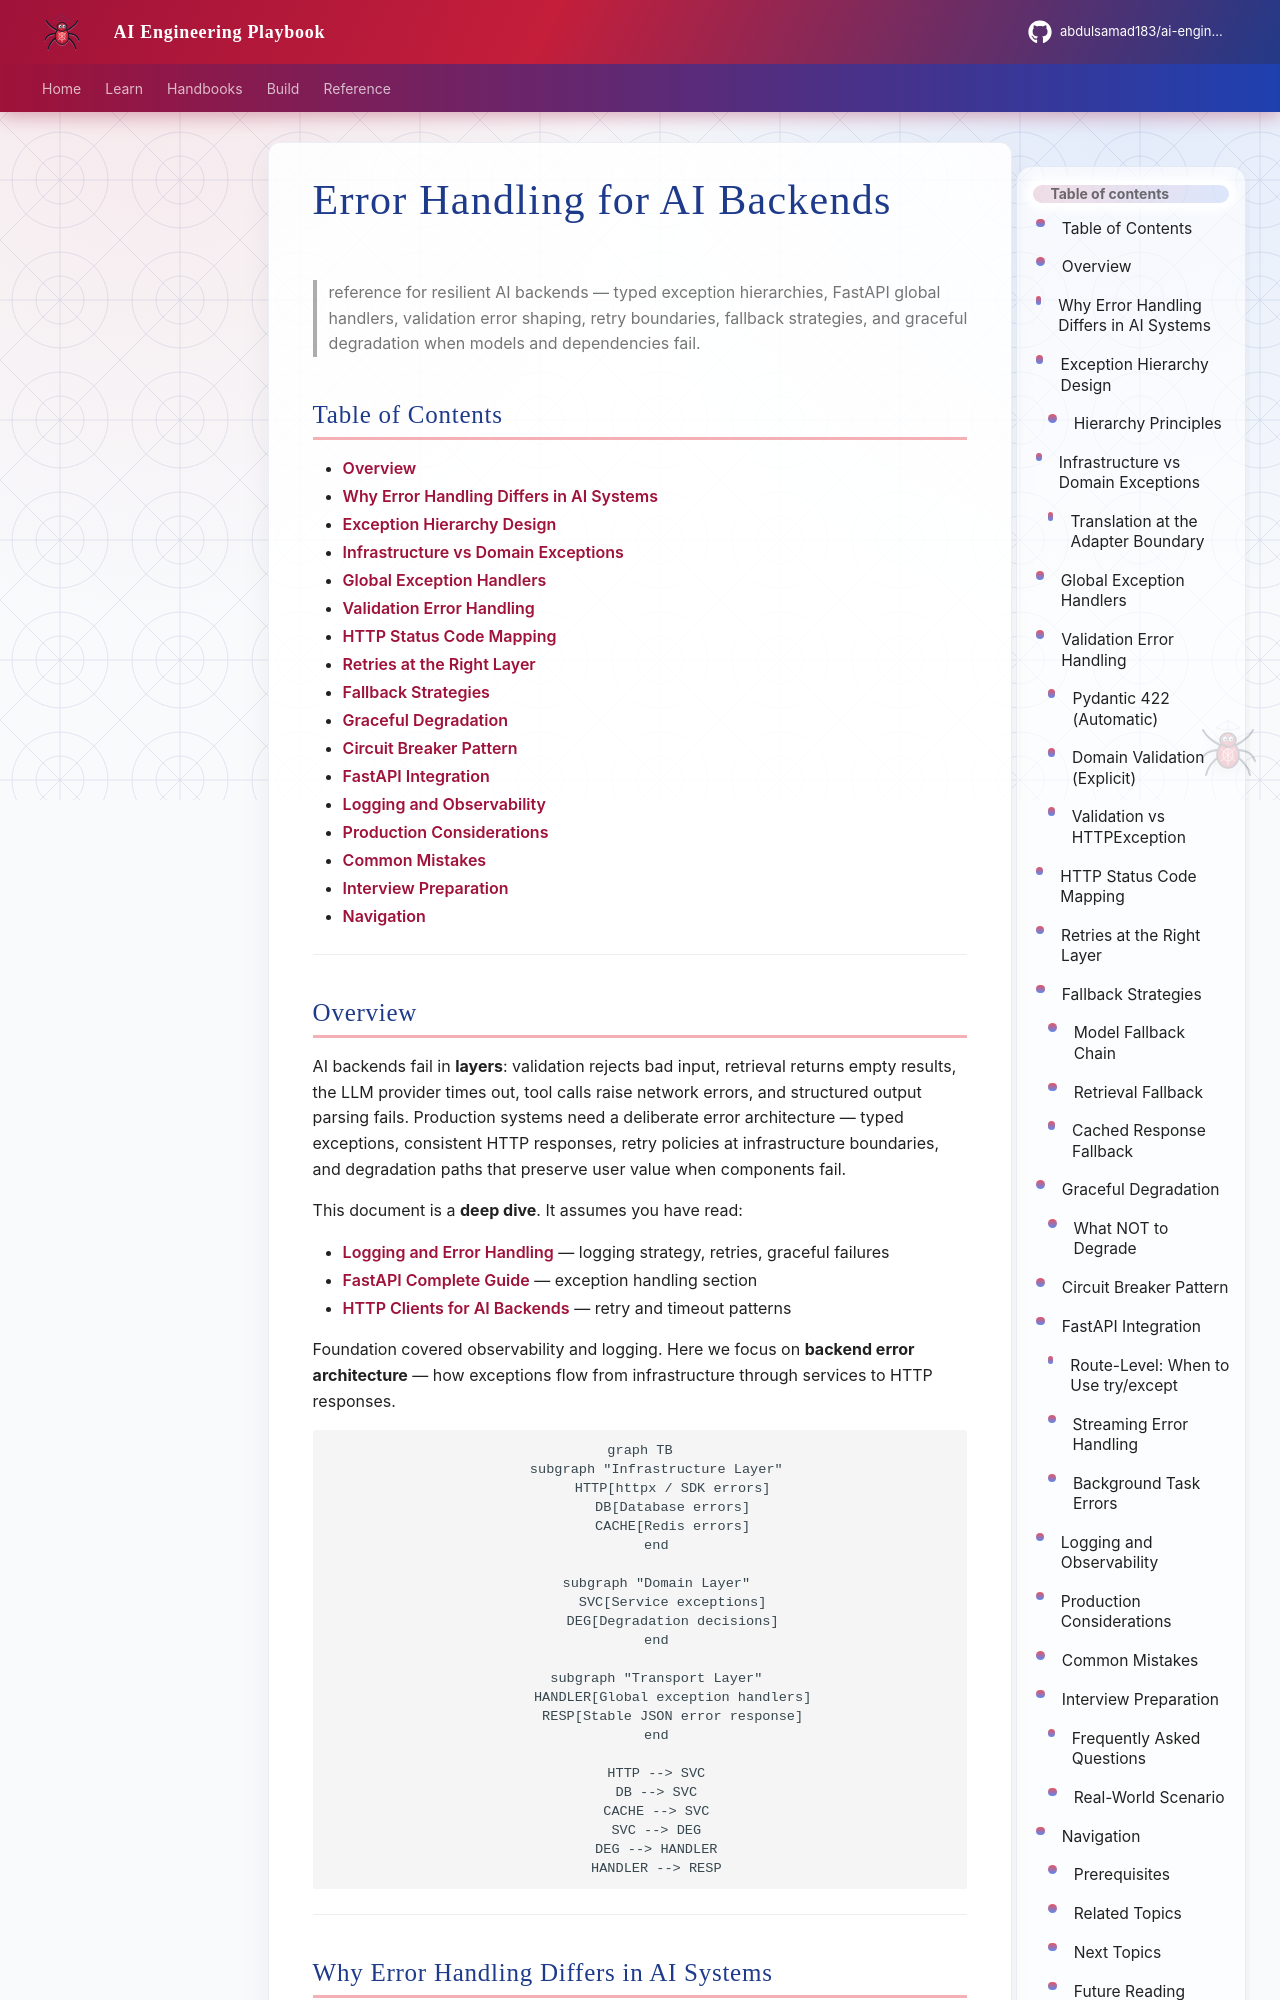

repository: abdulsamad183/ai-engineering-playbook · page: domains/backend-engineering/error-handling-for-ai-backends/index.html · generator: mkdocs

---
title: "Error Handling for AI Backends"
description: "deep dive into error handling for AI backends — exception hierarchy, global handlers, validation errors, retries, fallback strategies, and graceful degradation with FastAPI production patterns."
domain: backend-engineering
tags: [backend, errors, exceptions, fastapi, retries, fallback, production, intermediate]
status: published
created: 2026-07-13
updated: 2026-07-13
version: "1.0"
related:
  - backend-fundamentals-for-ai.md
  - http-clients-for-ai-backends.md
  - validation-for-ai-apis.md
  - ../fastapi/fastapi-complete-guide.md
  - ../logging/logging-and-error-handling.md
keywords: [exception hierarchy, global handler, HTTPException, graceful degradation, circuit breaker, fallback, retry, AppError, RequestValidationError]
author: hp
---

# Error Handling for AI Backends

> reference for resilient AI backends — typed exception hierarchies, FastAPI global handlers, validation error shaping, retry boundaries, fallback strategies, and graceful degradation when models and dependencies fail.

## Table of Contents

- [Overview](#overview)
- [Why Error Handling Differs in AI Systems](#why-error-handling-differs-in-ai-systems)
- [Exception Hierarchy Design](#exception-hierarchy-design)
- [Infrastructure vs Domain Exceptions](#infrastructure-vs-domain-exceptions)
- [Global Exception Handlers](#global-exception-handlers)
- [Validation Error Handling](#validation-error-handling)
- [HTTP Status Code Mapping](#http-status-code-mapping)
- [Retries at the Right Layer](#retries-at-the-right-layer)
- [Fallback Strategies](#fallback-strategies)
- [Graceful Degradation](#graceful-degradation)
- [Circuit Breaker Pattern](#circuit-breaker-pattern)
- [FastAPI Integration](#fastapi-integration)
- [Logging and Observability](#logging-and-observability)
- [Production Considerations](#production-considerations)
- [Common Mistakes](#common-mistakes)
- [Interview Preparation](#interview-preparation)
- [Navigation](#navigation)

---
